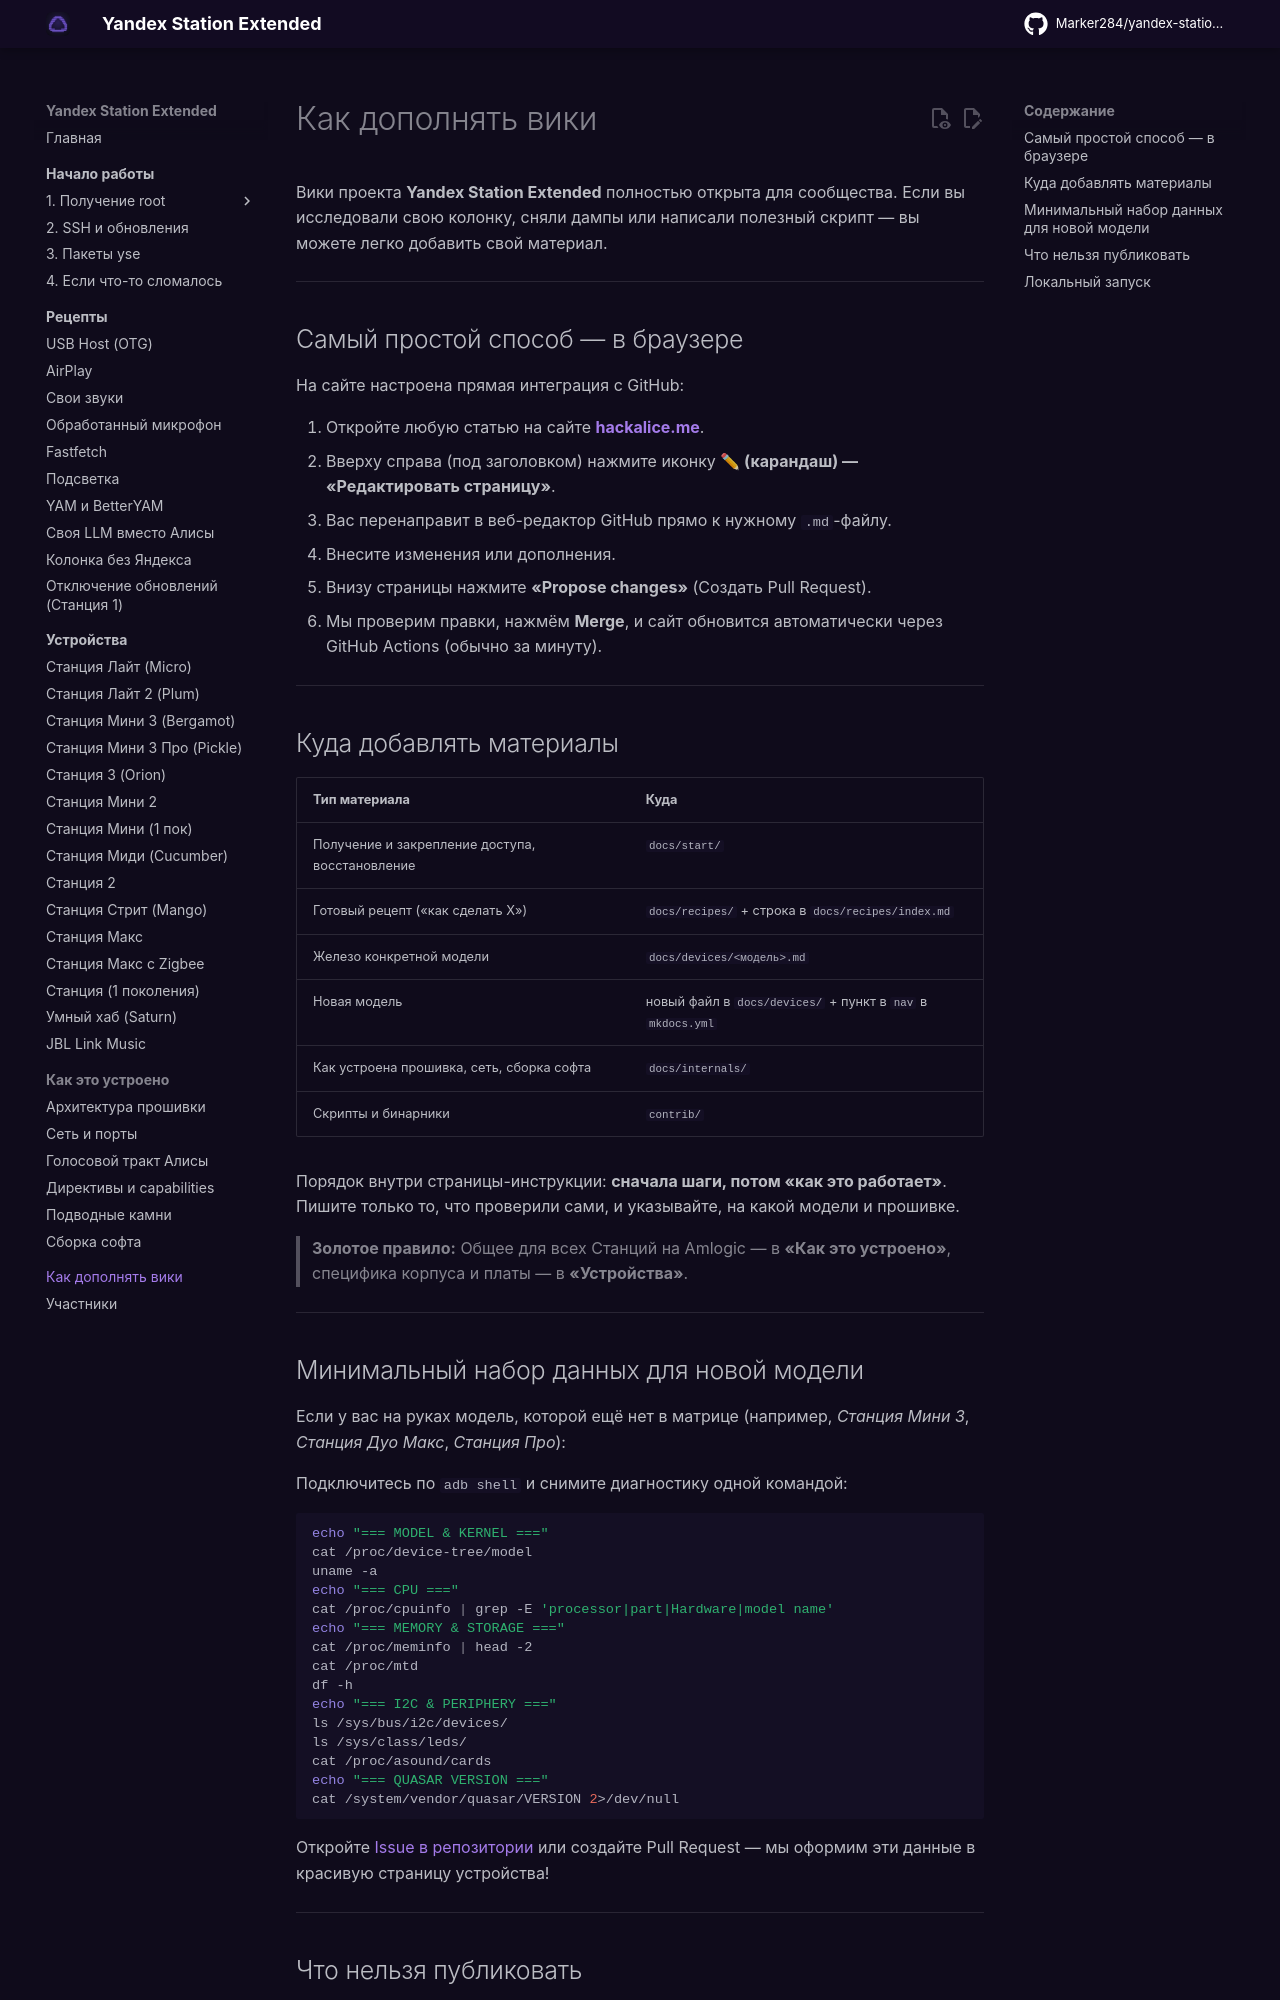

repository: Kirill901/yandex-station-extended · page: contributing/index.html · generator: mkdocs

# Как дополнять вики

Вики проекта **Yandex Station Extended** полностью открыта для сообщества. Если вы исследовали свою колонку, сняли дампы или написали полезный скрипт — вы можете легко добавить свой материал.

---

## Самый простой способ — в браузере

На сайте настроена прямая интеграция с GitHub:

1. Откройте любую статью на сайте **[hackalice.me](https://hackalice.me)**.
2. Вверху справа (под заголовком) нажмите иконку **✏ (карандаш) — «Редактировать страницу»**.
3. Вас перенаправит в веб-редактор GitHub прямо к нужному `.md`-файлу.
4. Внесите изменения или дополнения.
5. Внизу страницы нажмите **«Propose changes»** (Создать Pull Request).
6. Мы проверим правки, нажмём **Merge**, и сайт обновится автоматически через GitHub Actions (обычно за минуту).

---

## Куда добавлять материалы

| Тип материала | Куда |
|---|---|
| Получение и закрепление доступа, восстановление | `docs/start/` |
| Готовый рецепт («как сделать X») | `docs/recipes/` + строка в `docs/recipes/index.md` |
| Железо конкретной модели | `docs/devices/<модель>.md` |
| Новая модель | новый файл в `docs/devices/` + пункт в `nav` в `mkdocs.yml` |
| Как устроена прошивка, сеть, сборка софта | `docs/internals/` |
| Скрипты и бинарники | `contrib/` |

Порядок внутри страницы-инструкции: **сначала шаги, потом «как это работает»**.
Пишите только то, что проверили сами, и указывайте, на какой модели и прошивке.

> **Золотое правило:** Общее для всех Станций на Amlogic — в **«Как это устроено»**, специфика корпуса и платы — в **«Устройства»**.

---

## Минимальный набор данных для новой модели { #new-model }

Если у вас на руках модель, которой ещё нет в матрице (например, *Станция Мини 3*, *Станция Дуо Макс*, *Станция Про*):

Подключитесь по `adb shell` и снимите диагностику одной командой:

```sh
echo "=== MODEL & KERNEL ==="
cat /proc/device-tree/model
uname -a
echo "=== CPU ==="
cat /proc/cpuinfo | grep -E 'processor|part|Hardware|model name'
echo "=== MEMORY & STORAGE ==="
cat /proc/meminfo | head -2
cat /proc/mtd
df -h
echo "=== I2C & PERIPHERY ==="
ls /sys/bus/i2c/devices/
ls /sys/class/leds/
cat /proc/asound/cards
echo "=== QUASAR VERSION ==="
cat /system/vendor/quasar/VERSION 2>/dev/null
```

Откройте [Issue в репозитории](https://github.com/Marker284/yandex-station-extended/issues) или создайте Pull Request — мы оформим эти данные в красивую страницу устройства!

---
